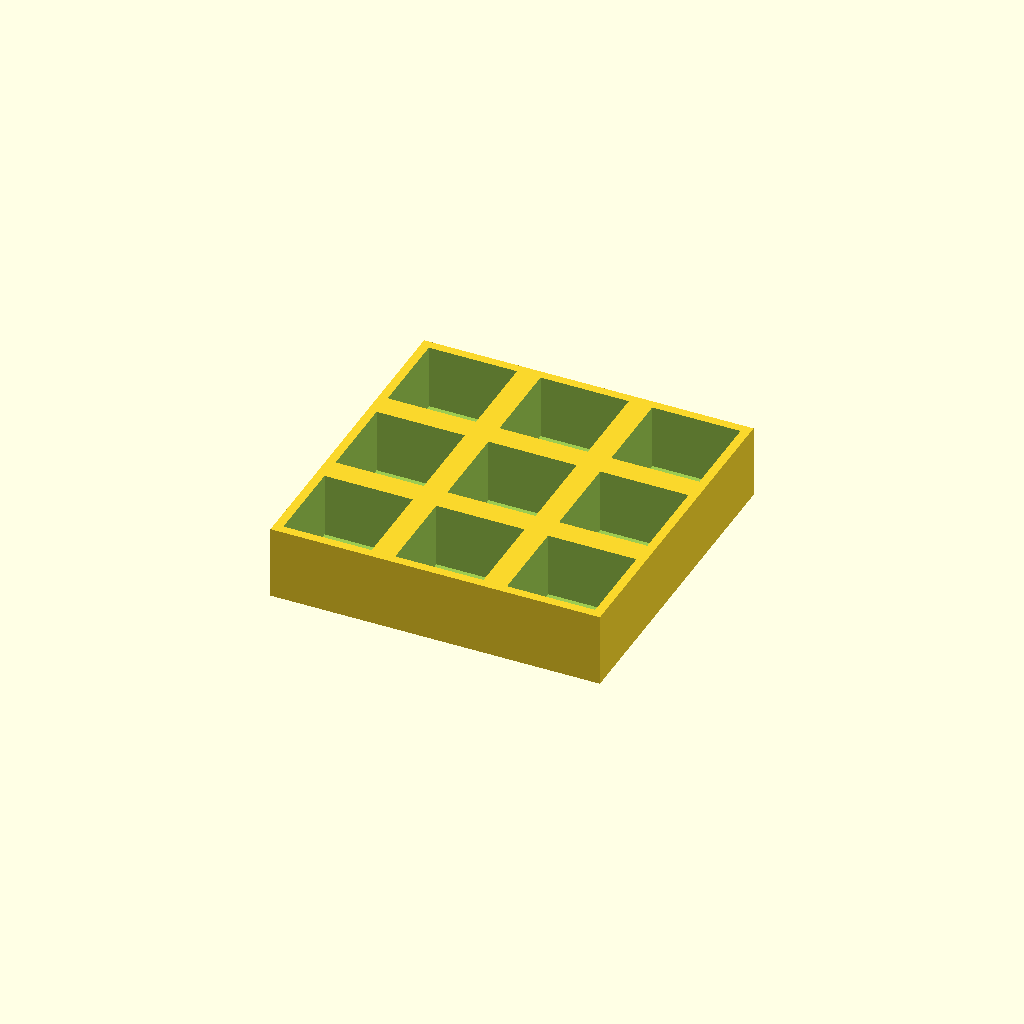
Cell 1: the model at its default parameters.
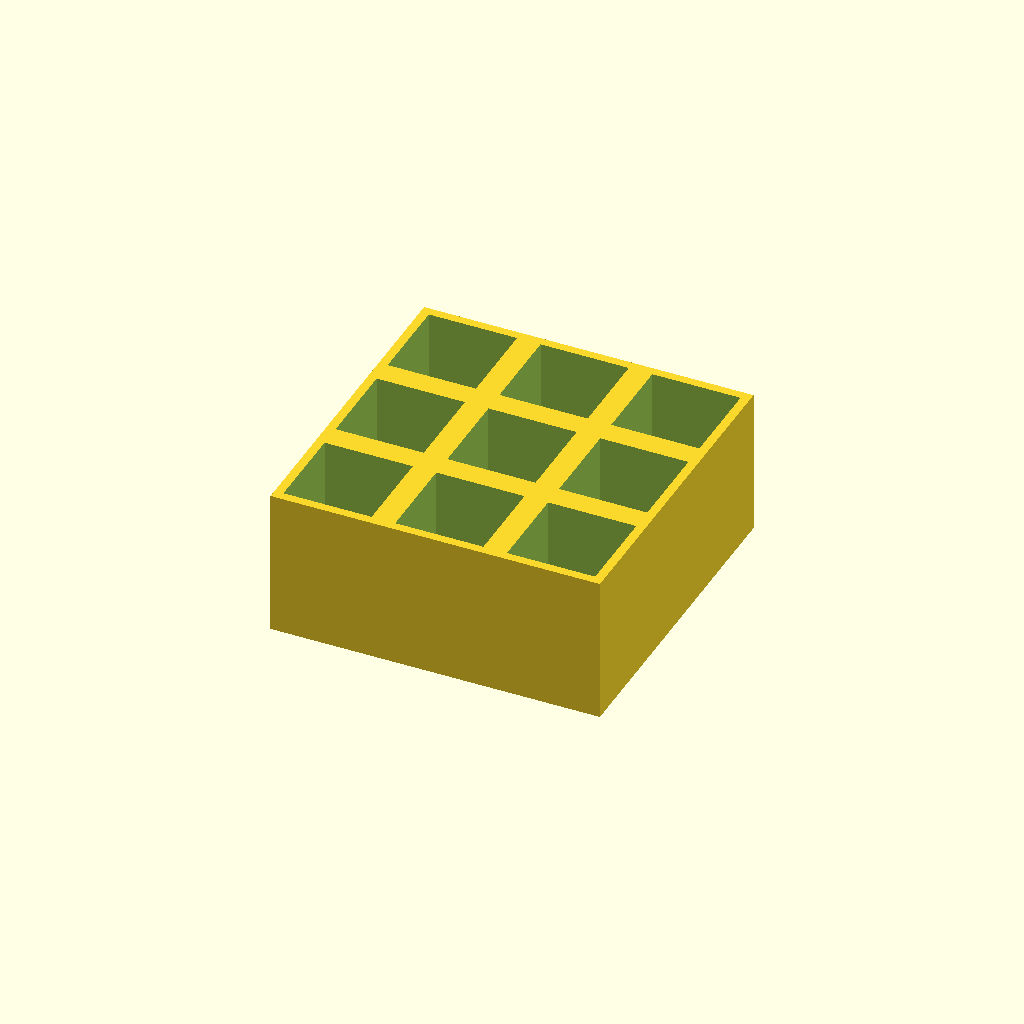
Cell 2: thickness = 50 (everything else at default).
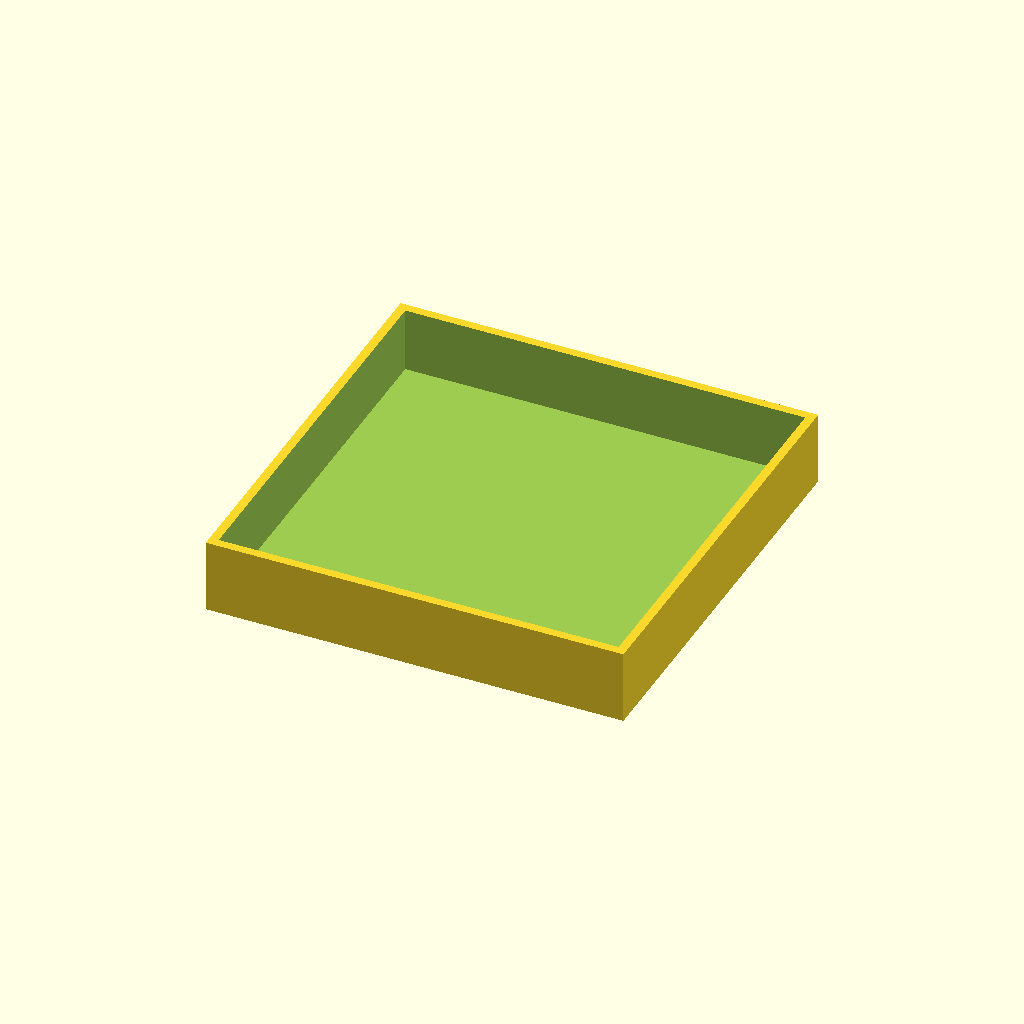
Cell 3: the same model with pocket = 60.
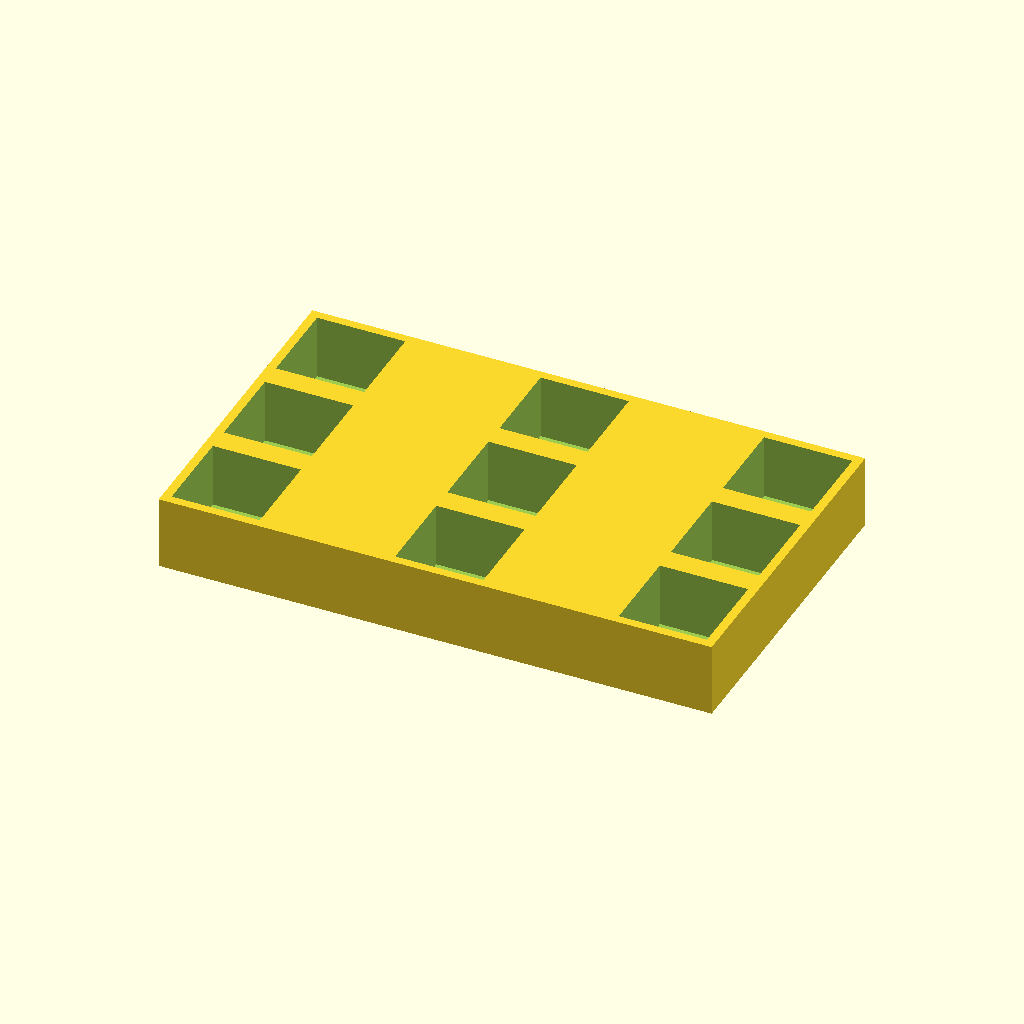
Cell 4: the same model with pitch_x = 76.
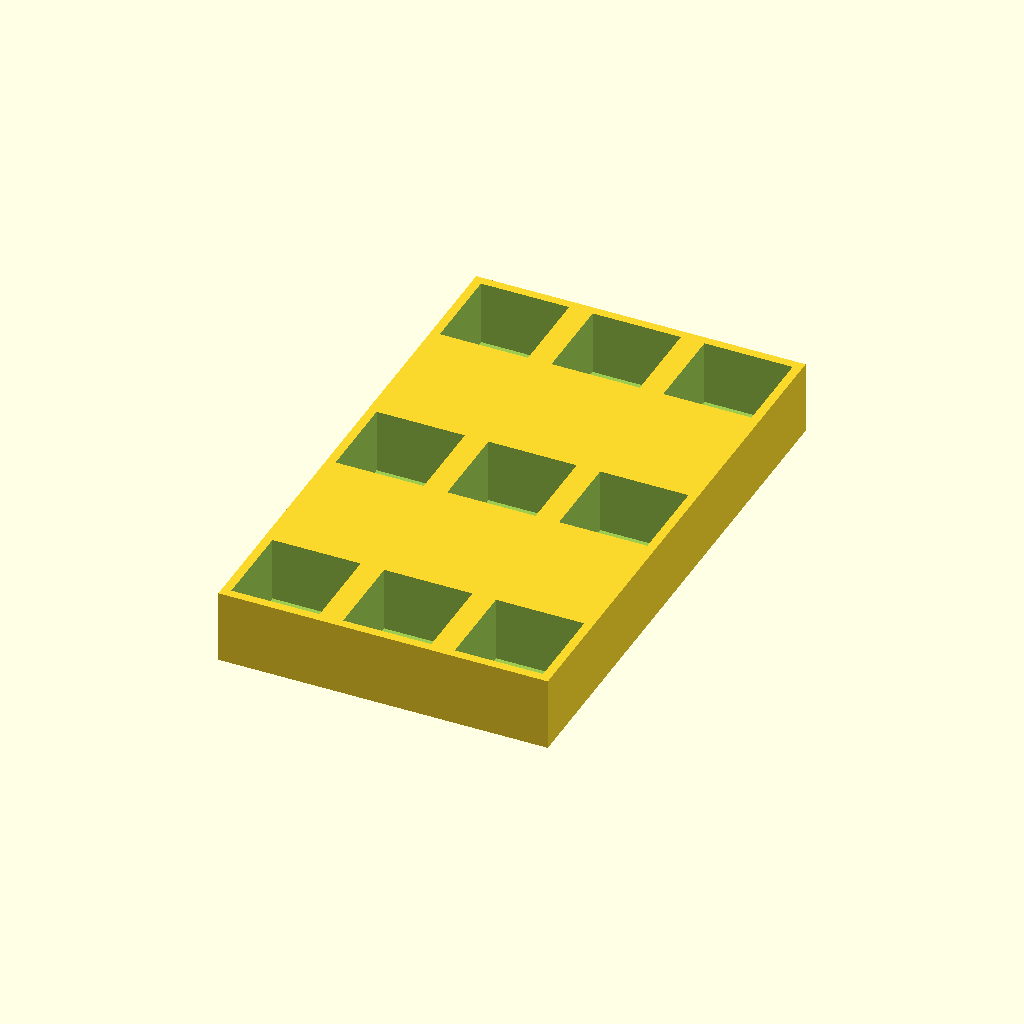
Cell 5: pitch_y = 76 (everything else at default).
One fixed orthographic camera (rotation 55°, 0°, 25°; colour scheme Cornfield) for every cell.
The OpenSCAD source (optional_data/data/place1/pocketplates/part_0008.scad):
$fn = 32;

// ----------------------------------------------------------------------
// Pocket plate 112 x 112 x 25
// 3 x 3 pockets 30 mm square, 22 mm deep
// ----------------------------------------------------------------------

// --- parameters (mm) ---
thickness = 25;  // plate thickness
floor_t = 3;     // material left under each pocket
pocket = 30;     // pocket side length
pitch_x = 38;    // pocket pitch along X
pitch_y = 38;    // pocket pitch along Y
cols = 3;        // pockets per row
rows = 3;        // rows of pockets

// --- derived feature positions (mm) ---
depth = thickness - floor_t;        // = 22   pocket depth, down to the floor
span_x = (cols - 1) * pitch_x;      // = 76   distance between outer pockets
span_y = (rows - 1) * pitch_y;      // = 76   distance between outer pocket rows
origin_x = -span_x / 2;             // = -38   X of the first pocket
origin_y = -span_y / 2;             // = -38   Y of the first pocket
plate = [span_x + pocket + 6, span_y + pocket + 6, thickness];  // = [112, 112, 25]   overall size: pockets plus 3 mm of wall on each side
feature_centers = [
  [origin_x + 0 * pitch_x, origin_y + 0 * pitch_y],
  [origin_x + 1 * pitch_x, origin_y + 0 * pitch_y],
  [origin_x + 2 * pitch_x, origin_y + 0 * pitch_y],
  [origin_x + 0 * pitch_x, origin_y + 1 * pitch_y],
  [origin_x + 1 * pitch_x, origin_y + 1 * pitch_y],
  [origin_x + 2 * pitch_x, origin_y + 1 * pitch_y],
  [origin_x + 0 * pitch_x, origin_y + 2 * pitch_y],
  [origin_x + 1 * pitch_x, origin_y + 2 * pitch_y],
  [origin_x + 2 * pitch_x, origin_y + 2 * pitch_y]
];   // pocket centres, used verbatim by the cutter loop

// plate outline, then one pocket per centre in feature_centers
difference() {
  cube(plate, center = true);
  for (centre = feature_centers)
    translate([centre[0] - pocket / 2, centre[1] - pocket / 2, plate[2] / 2 - depth])
      cube([pocket, pocket, depth + 1]);  // centred on the declared pocket centre
}
Customizer parameters (derived from the source; name, type, default, range or options):
thickness: number, default 25
floor_t: number, default 3
pocket: number, default 30
pitch_x: number, default 38
pitch_y: number, default 38
cols: number, default 3
rows: number, default 3
